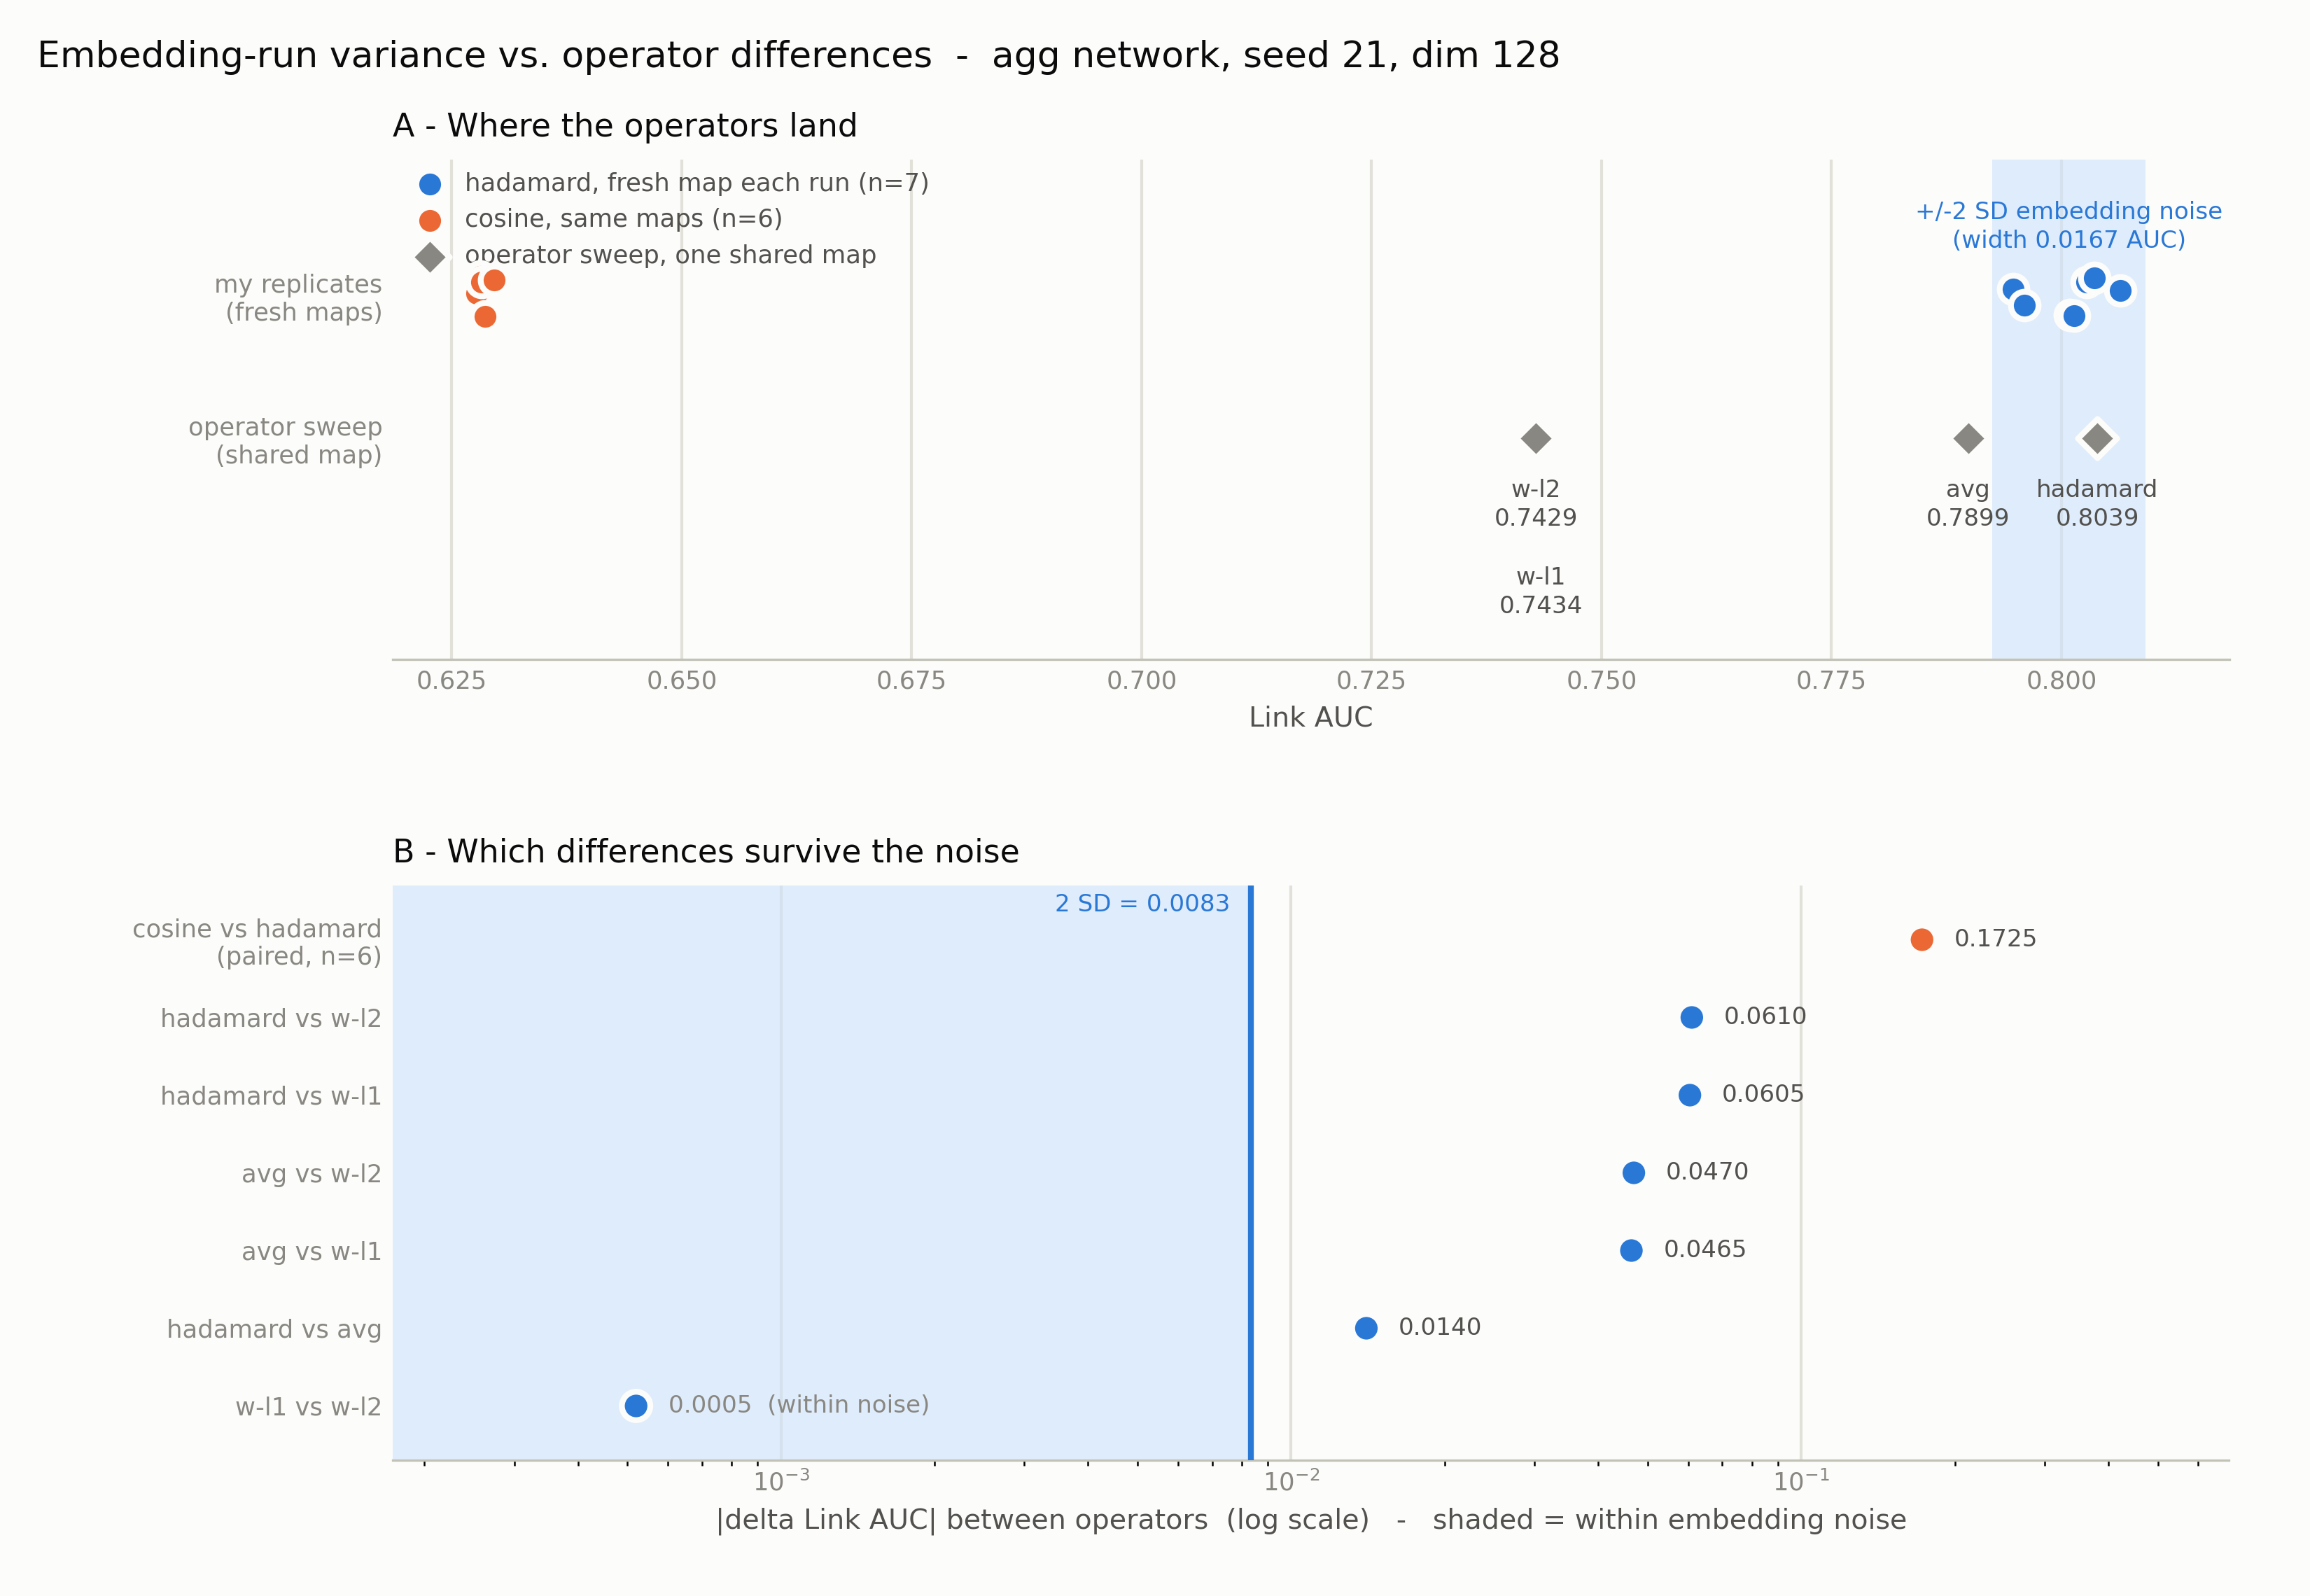

The data file committed next to this chart (first rows):
# Embedding-run variance test. agg netwo…
# feats=emb+dist_median, dim=128, p=1, q…
# Each replicate regenerates the node2ve…
# Sweep reference AUCs read from weight_…
statistic, value
replicates_n, 7
mean_link_auc, 0.8008
sd_ddof1, 0.004166
min, 0.7947
max, 0.8064
range, 0.01171
2sd_threshold, 0.008331
band_lo, 0.7925
band_hi, 0.8092
cv_pct, 0.5201
replicate_hadamard_auc
0.7947
0.796
0.8009
0.8014
0.8028
0.8036
0.8064
replicate_cosine_auc
0.6276
0.6277
0.6281
0.6282
0.6286
0.6296
cosine_sd_ddof1, 0.000718
# paired within-map: hadamard - cosine (…
rep, hadamard, cosine, diff
2, 0.8064, 0.6281, 0.1784
3, 0.8028, 0.6276, 0.1751
4, 0.7947, 0.6277, 0.167
5, 0.8036, 0.6296, 0.174
6, 0.8014, 0.6286, 0.1728
7, 0.796, 0.6282, 0.1678
mean_diff, 0.1725
sd_diff, 0.004390
2sd_diff, 0.008779
operator_pair, gap, gap_over_2sd, verdict
w-l1 vs w-l2, 0.000520, 0.06, within noise
hadamard vs avg, 0.01405, 1.69, distinguishable
avg vs w-l1, 0.04646, 5.58, distinguishable
avg vs w-l2, 0.04698, 5.64, distinguishable
hadamard vs w-l1, 0.06051, 7.26, distinguishable
hadamard vs w-l2, 0.06103, 7.33, distinguishable
cosine vs hadamard (paired, n=6), 0.1725, 20.71, distinguishable
